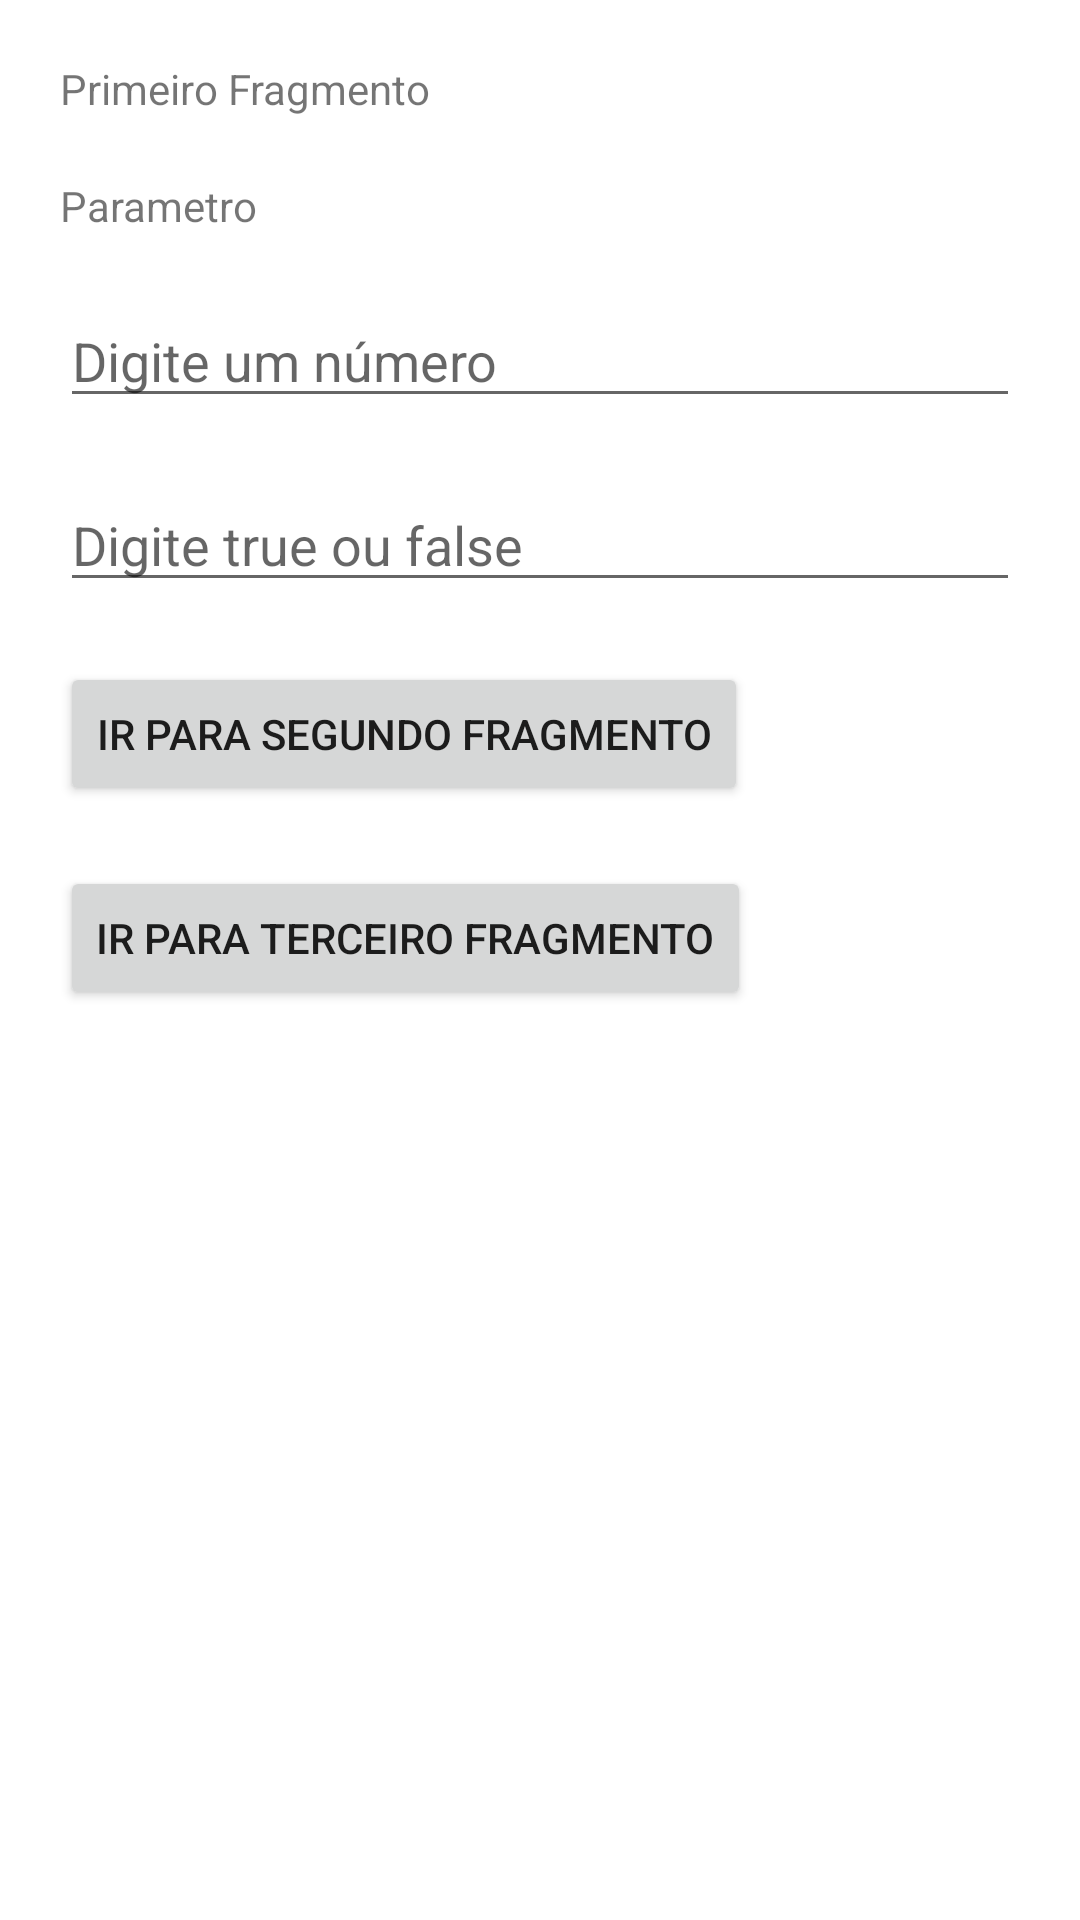

Reconstruct the res/layout file that produces this screen, plus the resources it refers to.
<!-- AndroidManifest.xml: application theme Theme.AndroidAula41Navigation -->
<!-- res/layout/fragment_primeiro.xml -->
<?xml version="1.0" encoding="utf-8"?>
<androidx.constraintlayout.widget.ConstraintLayout xmlns:android="http://schemas.android.com/apk/res/android"
    xmlns:tools="http://schemas.android.com/tools"
    android:layout_width="match_parent"
    android:layout_height="match_parent"
    xmlns:app="http://schemas.android.com/apk/res-auto"
    tools:context=".fragments.PrimeiroFragment">

    <TextView
        android:id="@+id/tv_primeiro"
        android:layout_width="wrap_content"
        android:layout_height="wrap_content"
        android:text="@string/primeiro_fragmento"
        android:layout_margin="20dp"
        app:layout_constraintTop_toTopOf="parent"
        app:layout_constraintStart_toStartOf="parent"/>

    <TextView
        android:id="@+id/tv_parametro"
        android:layout_width="wrap_content"
        android:layout_height="wrap_content"
        android:text="@string/texto_parametro"
        android:layout_margin="20dp"
        app:layout_constraintTop_toBottomOf="@id/tv_primeiro"
        app:layout_constraintStart_toStartOf="parent" />

    <EditText
        android:id="@+id/et_num"
        android:layout_width="match_parent"
        android:layout_height="wrap_content"
        android:hint="@string/hint_digite_um_num"
        android:layout_margin="20dp"
        android:importantForAutofill="no"
        android:inputType="numberDecimal"
        app:layout_constraintTop_toBottomOf="@id/tv_parametro"
        app:layout_constraintStart_toStartOf="parent"/>

    <EditText
        android:id="@+id/et_boolean"
        android:layout_width="match_parent"
        android:layout_height="wrap_content"
        android:hint="@string/hint_digite_true_ou_false"
        android:layout_margin="20dp"
        android:importantForAutofill="no"
        android:inputType="text"
        app:layout_constraintTop_toBottomOf="@id/et_num"
        app:layout_constraintStart_toStartOf="parent"/>

    <Button
        android:id="@+id/botao_ir_segundo"
        android:layout_width="wrap_content"
        android:layout_height="wrap_content"
        android:text="@string/texto_botao_ir_para_segundo_fragmento"
        android:layout_margin="20dp"
        app:layout_constraintTop_toBottomOf="@id/et_boolean"
        app:layout_constraintStart_toStartOf="parent"/>

    <Button
        android:id="@+id/botao_ir_terceiro"
        android:layout_width="wrap_content"
        android:layout_height="wrap_content"
        android:text="@string/texto_botao_ir_para_terceiro_fragmento"
        android:layout_margin="20dp"
        app:layout_constraintTop_toBottomOf="@id/botao_ir_segundo"
        app:layout_constraintStart_toStartOf="parent"/>


</androidx.constraintlayout.widget.ConstraintLayout>
<!-- resources referenced by this layout -->
<resources>
  <string name="hint_digite_true_ou_false">Digite true ou false</string>
  <string name="hint_digite_um_num">Digite um número</string>
  <string name="primeiro_fragmento">Primeiro Fragmento</string>
  <string name="texto_botao_ir_para_segundo_fragmento">Ir para segundo fragmento</string>
  <string name="texto_botao_ir_para_terceiro_fragmento">ir para terceiro fragmento</string>
  <string name="texto_parametro">Parametro</string>
  <style name="Theme.AndroidAula41Navigation" parent="Theme.MaterialComponents.DayNight.DarkActionBar">
          
          <item name="colorPrimary">@color/purple_500</item>
          <item name="colorPrimaryVariant">@color/purple_700</item>
          <item name="colorOnPrimary">@color/white</item>
          
          <item name="colorSecondary">@color/teal_200</item>
          <item name="colorSecondaryVariant">@color/teal_700</item>
          <item name="colorOnSecondary">@color/black</item>
          
          <item name="android:statusBarColor" tools:targetApi="l">?attr/colorPrimaryVariant</item>
          
      </style>
  <!-- not gathered from this repository: default colours our renderer supplied (Android Studio template values) -->
  <color name="purple_500">#FF6200EE</color>
  <color name="purple_700">#FF3700B3</color>
  <color name="teal_200">#FF03DAC5</color>
  <color name="teal_700">#FF018786</color>
  <color name="black">#FF000000</color>
  <color name="white">#FFFFFFFF</color>
</resources>
